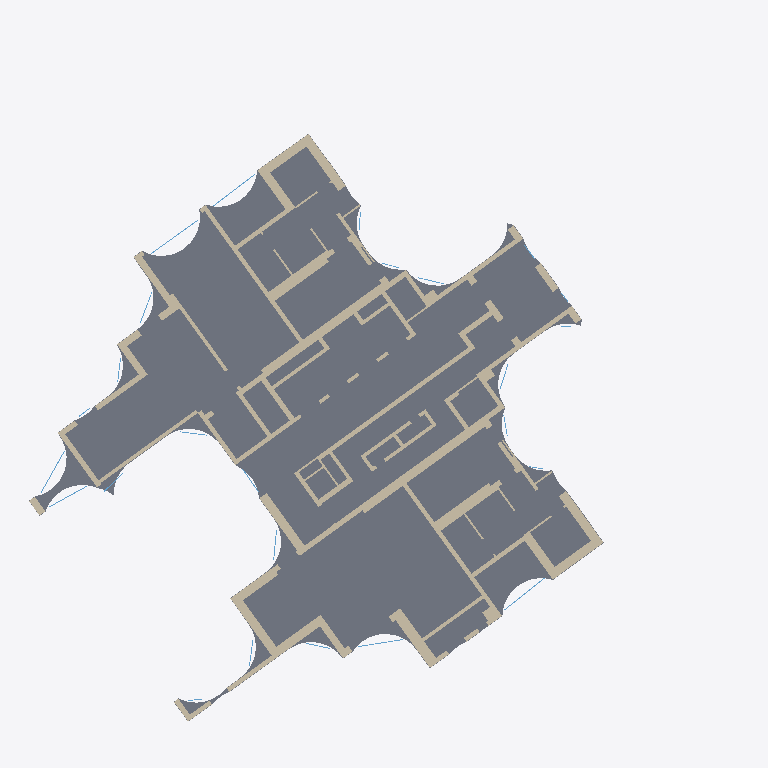
Plan cut of the same IFC building model at storey 'קומת קרקע' (level 0.00 m, cut at 1.40 m), seen from above with north up, elements coloured by IFC class (only those large enough to see are counted): 28 walls (beige), 6 windows (light blue), 1 slab (grey). Cut surfaces are drawn darker.
Extent 40.0 m × 38.1 m × 92.7 m (x, y, z). Storeys (29): קומת קרקע at 0.00 m; קומת גלריה at 4.00 m; קומה 1 at 7.50 m; קומה 2 at 10.65 m; קומה 3 at 13.80 m; קומה 4 at 16.95 m; קומה 5 at 20.10 m; קומה 6 at 23.25 m; קומה 7 at 26.40 m; קומה 8 at 29.55 m; קומה 9 at 32.70 m; קומה 10 at 35.85 m; קומה 11 at 39.00 m; קומה 12 at 42.15 m; קומה 13 at 45.30 m; קומה 14 at 48.45 m. Elements (4861): 3982 IfcWall, 580 IfcWindow, 164 IfcSlab, 135 IfcRailing.

HEADER;
FILE_DESCRIPTION(('ViewDefinition [CoordinationView]'),'2;1');
FILE_NAME('','2026-11-19T21:43:55',(''),(''),'IfcOpenShell 0.9.0post1+b5e509b','IfcOpenShell 0.9.0post1+b5e509b','');
FILE_SCHEMA(('IFC4'));
ENDSEC;
DATA;
#1=IFCPROJECT('12UqAaWVX0QwvrSQIFgPTr',$,'מתחם האצ"ל, רחובות',$,$,$,$,(#10),#5);
#12=IFCSITE('0cpqMkSED4eBMZFp7wYeiF',$,'תא שטח 103',$,$,$,$,$,$,$,$,$,$,$);
#13=IFCBUILDING('0GhWv8HXrDPwMiGAK7fNnU',$,'בניין 103',$,$,$,$,$,$,$,$,$);
#16=IFCBUILDINGSTOREY('0UEDT8ayfB2OBGnoj3H1wc',$,'קומת קרקע',$,$,$,$,$,$,0.0);
#1371=IFCBUILDINGSTOREY('0ZuL4tYd5AfwuYaz$Uwikv',$,'קומת גלריה',$,$,$,$,$,$,4.0);
#3275=IFCBUILDINGSTOREY('357jd76Hn9s80zz6lfFA0Y',$,'קומה 1',$,$,$,$,$,$,7.5);
#6655=IFCBUILDINGSTOREY('2mznPZoZbAthGFcrzDAXYD',$,'קומה 2',$,$,$,$,$,$,10.65);
#10035=IFCBUILDINGSTOREY('1pS7Bp_C5DYQBdeCZnvYEA',$,'קומה 3',$,$,$,$,$,$,13.8);
#13415=IFCBUILDINGSTOREY('2HUYbvT6L6yw4Zrj_QKC38',$,'קומה 4',$,$,$,$,$,$,16.95);
#16795=IFCBUILDINGSTOREY('00PlYfdvbDUuozpoP6Wjnh',$,'קומה 5',$,$,$,$,$,$,20.1);
#20255=IFCBUILDINGSTOREY('0oMsd6m4rEUQxxxLkRxf5H',$,'קומה 6',$,$,$,$,$,$,23.25);
#23636=IFCBUILDINGSTOREY('0oOXX8L25CdRGOMWoglxnO',$,'קומה 7',$,$,$,$,$,$,26.4);
#27054=IFCBUILDINGSTOREY('0Xre0rH4D8OwiWPXhFO4bF',$,'קומה 8',$,$,$,$,$,$,29.55);
#30472=IFCBUILDINGSTOREY('0MyPiukLX1mgslSLlLlWqJ',$,'קומה 9',$,$,$,$,$,$,32.7);
#33890=IFCBUILDINGSTOREY('0jcxwJUuv6JxkGCcEcdwnR',$,'קומה 10',$,$,$,$,$,$,35.85);
#37308=IFCBUILDINGSTOREY('2R7Wk_Ij94tAT4dGIK8ZO8',$,'קומה 11',$,$,$,$,$,$,39.0);
#40726=IFCBUILDINGSTOREY('0C_Kj463P68xkrxFa$ah8H',$,'קומה 12',$,$,$,$,$,$,42.15);
#44144=IFCBUILDINGSTOREY('2wUoJvZyj0Zu4ENDe1C80i',$,'קומה 13',$,$,$,$,$,$,45.3);
#47562=IFCBUILDINGSTOREY('3CLfe$UxX9xA08qaSiNqgA',$,'קומה 14',$,$,$,$,$,$,48.45);
#50980=IFCBUILDINGSTOREY('10wqvjvcX1uubrejPZPMhD',$,'קומה 15',$,$,$,$,$,$,51.6);
#54398=IFCBUILDINGSTOREY('0RkruJiIDBEQI_k06XTca0',$,'קומה 16',$,$,$,$,$,$,54.75);
#57816=IFCBUILDINGSTOREY('3qNKNrfxL5ugx3PkEED4S8',$,'קומה 17',$,$,$,$,$,$,57.9);
#61234=IFCBUILDINGSTOREY('1MYktmD0rFbf1cqMvg7yS$',$,'קומה 18',$,$,$,$,$,$,61.05);
#64652=IFCBUILDINGSTOREY('1QBroZXfz5WwfhayBJwfXV',$,'קומה 19',$,$,$,$,$,$,64.2);
#68070=IFCBUILDINGSTOREY('1Jorh3E79FKOVTDBmqqJaV',$,'קומה 20',$,$,$,$,$,$,67.35);
#71488=IFCBUILDINGSTOREY('2vbvJNddj9rfA_p5SBAI9E',$,'קומה 21',$,$,$,$,$,$,70.5);
#74868=IFCBUILDINGSTOREY('1uwf2O$Vn3pQxGCdp8KX$G',$,'קומה 22',$,$,$,$,$,$,73.65);
#78248=IFCBUILDINGSTOREY('3DmbRTUwL5hA4LvQVVSJL0',$,'קומה 23',$,$,$,$,$,$,76.8);
#81628=IFCBUILDINGSTOREY('3vHqKjuIXFERSvpkrkP4PW',$,'קומה 24',$,$,$,$,$,$,79.95);
#85008=IFCBUILDINGSTOREY('1qso$yLKP7oRdjuaPw9FeW',$,'קומה 25',$,$,$,$,$,$,83.1);
#88388=IFCBUILDINGSTOREY('2GCt6hRqX4ifDlxOVzdtBR',$,'קומה 26',$,$,$,$,$,$,86.25);
#91768=IFCBUILDINGSTOREY('0aTp9O50vENA56omB$x$7Z',$,'קומה 27',$,$,$,$,$,$,89.4);
#1018=IFCSLAB('21tIZFZhz0bOaBAvTSY0VB',$,'תקרה',$,$,$,#1020,$,.FLOOR.);
#372=IFCWALL('1ys0ic4UDApwYVNnETCLlw',$,'קיר בטון',$,$,$,#374,$,$);
#110=IFCWALL('1TcZGc8jTBZxHPEE2UNePr',$,'קיר בטון',$,$,$,#112,$,$);
#176=IFCWALL('2DI4SgvDn6KfNFgBzc97Hq',$,'קיר בטון',$,$,$,#178,$,$);
#254=IFCWALL('0ZNMSkXfX8Pw6PuorSBTzI',$,'קיר בטון',$,$,$,#256,$,$);
#461=IFCWALL('2ChBcvqwj4M8KUqVVXzBjA',$,'קיר בטון',$,$,$,#463,$,$);
#479=IFCWALL('2$xygaJpT8M8Vt_Nuetdl$',$,'קיר בטון',$,$,$,#481,$,$);
#222=IFCWALL('1_1ASIY8zCFB0civpl7276',$,'קיר בטון',$,$,$,#224,$,$);
#439=IFCWALL('1hKzeOVz1EQfWf3tZpMcnf',$,'קיר בטון',$,$,$,#441,$,$);
#136=IFCWALL('3dBatyJR5C$8qF15E9QnG1',$,'קיר בטון',$,$,$,#138,$,$);
#192=IFCWALL('0O7IjzvevEcPfSlsYsygdr',$,'קיר בטון',$,$,$,#194,$,$);
#493=IFCWALL('0NZ$McPUr6BQDvELJ3qcV5',$,'קיר בטון',$,$,$,#495,$,$);
#1046=IFCWINDOW('2yyJM9InL7nxaXkpHUzZY6',$,'ויטרינה',$,$,$,#1048,$,2.96,2.58,$,$,$);
ENDSEC;
